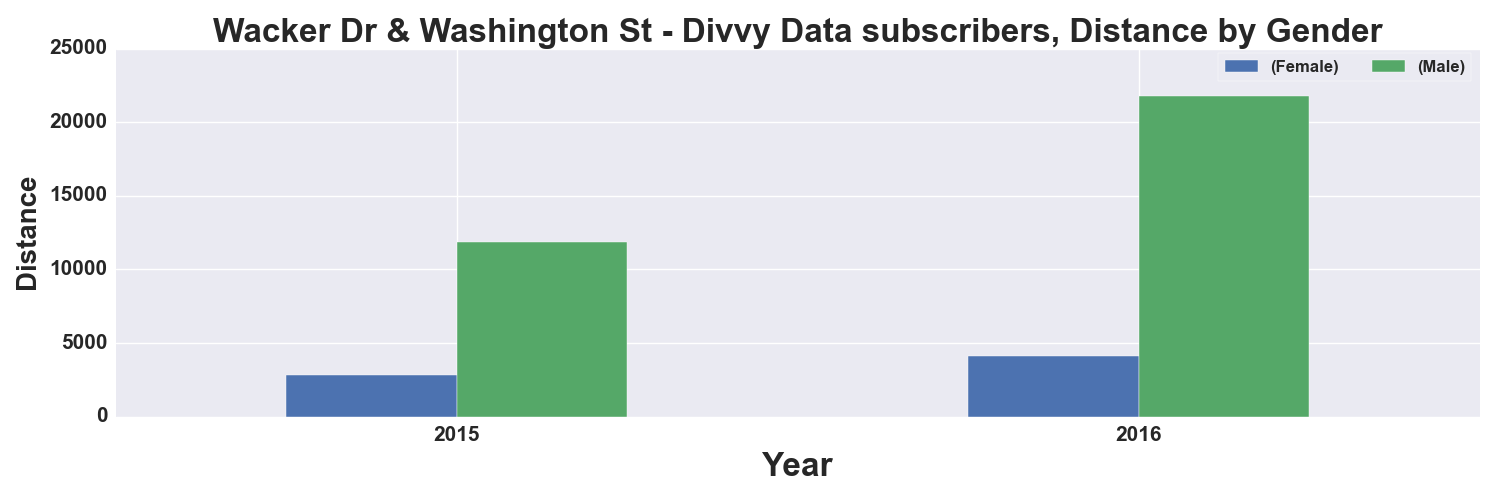

Values plotted in this chart, from the file beside it:
, START TIME YEAR, DISTANCE_Miles, DISTANCE_Miles
GENDER, , Female, Male
0, 2015, 2808, 11839
1, 2016, 4088, 21756
